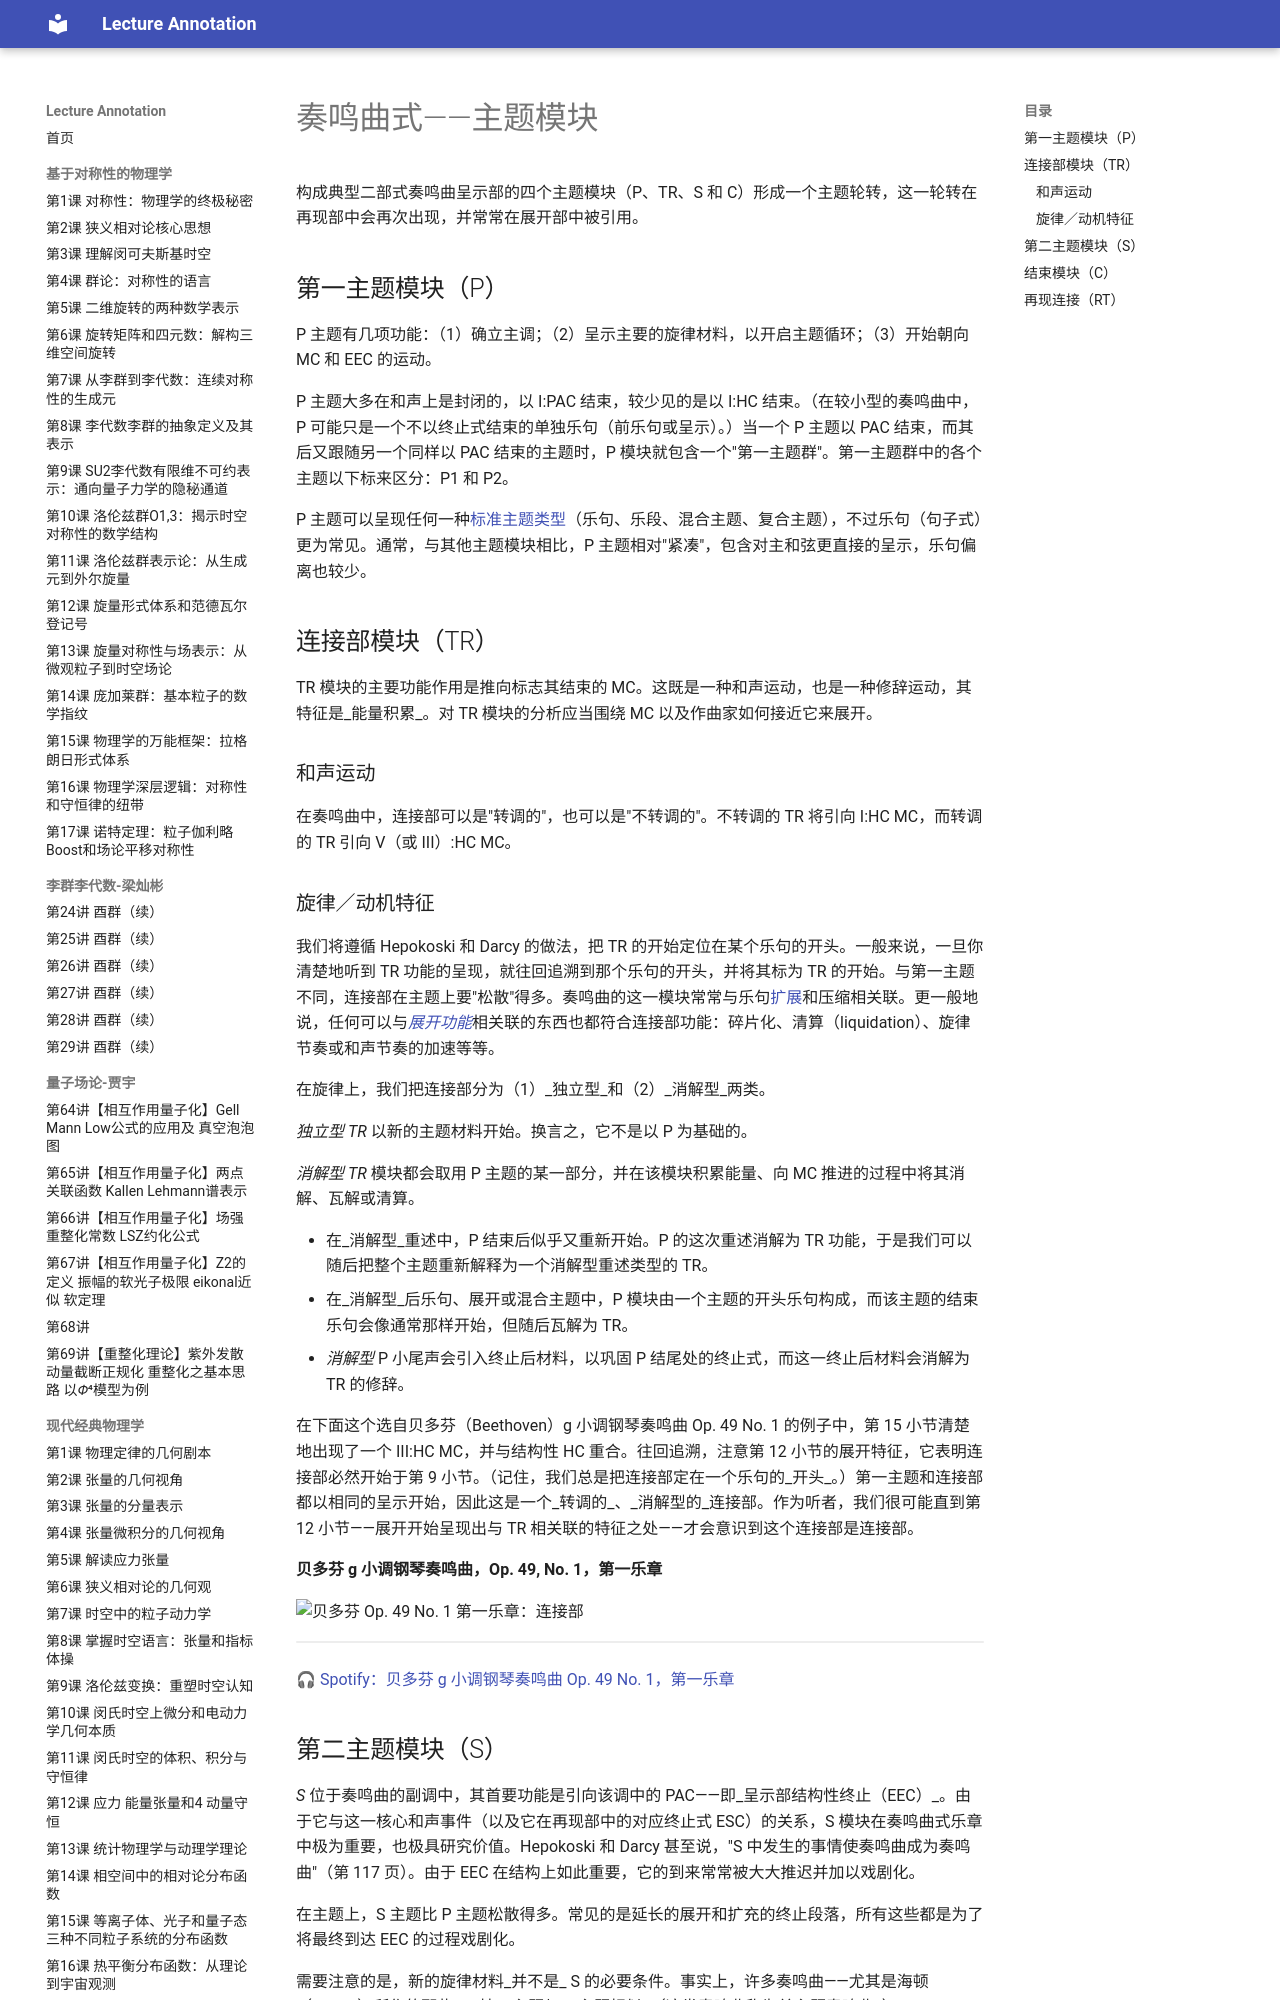

repository: k-l-lambda/lecture-annotation · page: ebooks/omt/sonataThematicModules/index.html · generator: mkdocs

# 奏鸣曲式——主题模块

构成典型二部式奏鸣曲呈示部的四个主题模块（P、TR、S 和 C）形成一个主题轮转，这一轮转在再现部中会再次出现，并常常在展开部中被引用。

## 第一主题模块（P）

P 主题有几项功能：（1）确立主调；（2）呈示主要的旋律材料，以开启主题循环；（3）开始朝向 MC 和 EEC 的运动。

P 主题大多在和声上是封闭的，以 I:PAC 结束，较少见的是以 I:HC 结束。（在较小型的奏鸣曲中，P 可能只是一个不以终止式结束的单独乐句（前乐句或呈示）。）当一个 P 主题以 PAC 结束，而其后又跟随另一个同样以 PAC 结束的主题时，P 模块就包含一个"第一主题群"。第一主题群中的各个主题以下标来区分：P1 和 P2。

P 主题可以呈现任何一种[标准主题类型](classicalThemes.md)（乐句、乐段、混合主题、复合主题），不过乐句（句子式）更为常见。通常，与其他主题模块相比，P 主题相对"紧凑"，包含对主和弦更直接的呈示，乐句偏离也较少。

## 连接部模块（TR）

TR 模块的主要功能作用是推向标志其结束的 MC。这既是一种和声运动，也是一种修辞运动，其特征是_能量积累_。对 TR 模块的分析应当围绕 MC 以及作曲家如何接近它来展开。

### 和声运动

在奏鸣曲中，连接部可以是"转调的"，也可以是"不转调的"。不转调的 TR 将引向 I:HC MC，而转调的 TR 引向 V（或 III）:HC MC。
